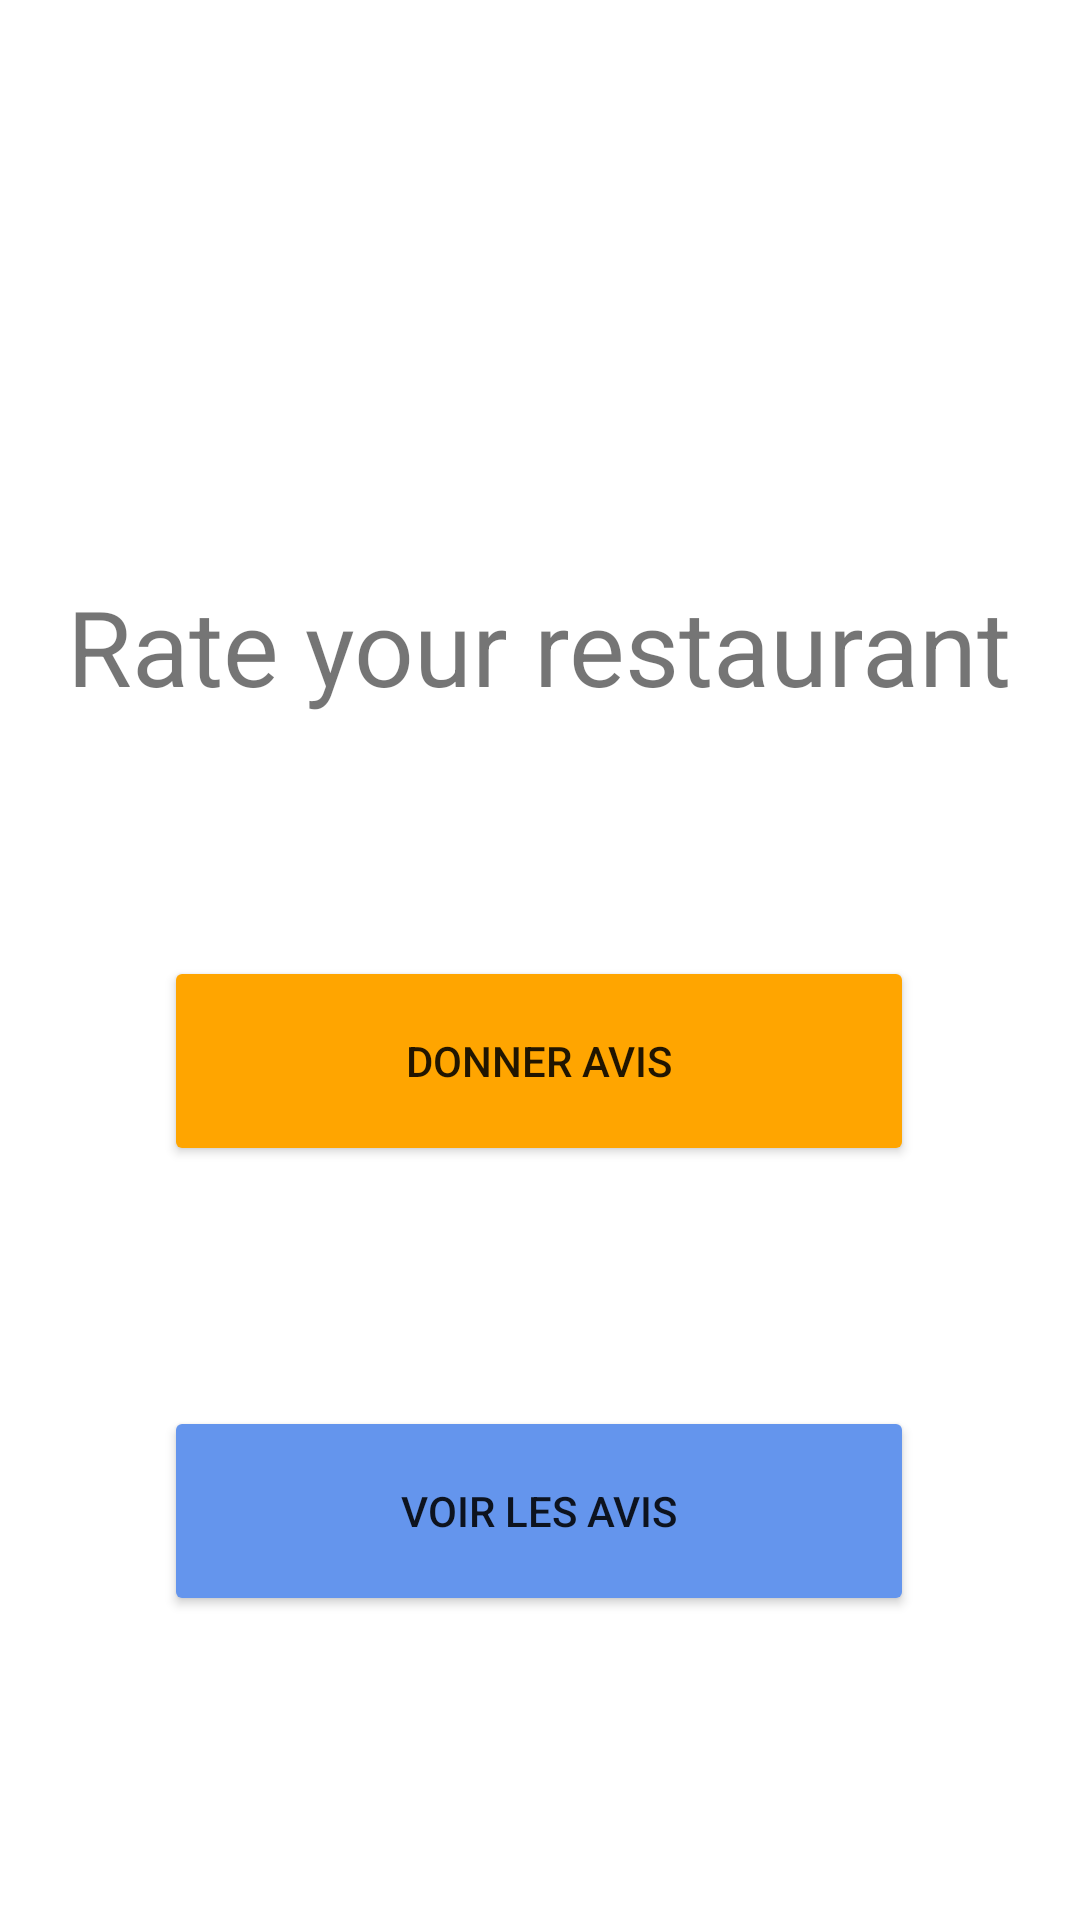

Layout XML and referenced resources for this Android screen:
<!-- AndroidManifest.xml: application theme Theme.Examen -->
<!-- res/layout/activity_main.xml -->
<?xml version="1.0" encoding="utf-8"?>
<androidx.constraintlayout.widget.ConstraintLayout xmlns:android="http://schemas.android.com/apk/res/android"
    xmlns:app="http://schemas.android.com/apk/res-auto"
    xmlns:tools="http://schemas.android.com/tools"
    android:layout_width="match_parent"
    android:layout_height="match_parent"
    tools:context=".MainActivity">

    <Button
        android:id="@+id/goToForm"
        android:layout_width="250dp"
        android:layout_height="70dp"
        android:layout_marginTop="80dp"
        android:text="Donner avis"
        android:backgroundTint="#ffa500"
        app:layout_constraintEnd_toEndOf="parent"
        app:layout_constraintHorizontal_bias="0.498"
        app:layout_constraintStart_toStartOf="parent"
        app:layout_constraintTop_toBottomOf="@+id/textView" />

    <Button
        android:id="@+id/goToList"
        android:layout_width="250dp"
        android:layout_height="70dp"
        android:layout_marginTop="80dp"
        android:backgroundTint="#6495ed"
        android:text="Voir les avis"
        app:layout_constraintEnd_toEndOf="parent"
        app:layout_constraintHorizontal_bias="0.496"
        app:layout_constraintStart_toStartOf="parent"
        app:layout_constraintTop_toBottomOf="@+id/goToForm" />

    <TextView
        android:id="@+id/textView"
        android:layout_width="wrap_content"
        android:layout_height="wrap_content"
        android:layout_marginTop="192dp"
        android:textSize="35dp"
        android:text="@string/home_title"
        app:layout_constraintEnd_toEndOf="parent"
        app:layout_constraintHorizontal_bias="0.498"
        app:layout_constraintStart_toStartOf="parent"
        app:layout_constraintTop_toTopOf="parent" />

</androidx.constraintlayout.widget.ConstraintLayout>
<!-- resources referenced by this layout -->
<resources>
  <string name="home_title">Rate your restaurant</string>
  <style name="Theme.Examen" parent="Theme.MaterialComponents.DayNight.DarkActionBar">
          
          <item name="colorPrimary">#6495ed</item>
          <item name="colorPrimaryVariant">@color/black</item>
          <item name="colorOnPrimary">@color/white</item>
          
          <item name="colorSecondary">@color/teal_200</item>
          <item name="colorSecondaryVariant">@color/teal_700</item>
          <item name="colorOnSecondary">@color/black</item>
          
          <item name="android:statusBarColor" tools:targetApi="l">?attr/colorPrimaryVariant</item>
          
      </style>
  <!-- not gathered from this repository: default colours our renderer supplied (Android Studio template values) -->
  <color name="teal_200">#FF03DAC5</color>
  <color name="teal_700">#FF018786</color>
  <color name="black">#FF000000</color>
  <color name="white">#FFFFFFFF</color>
</resources>
